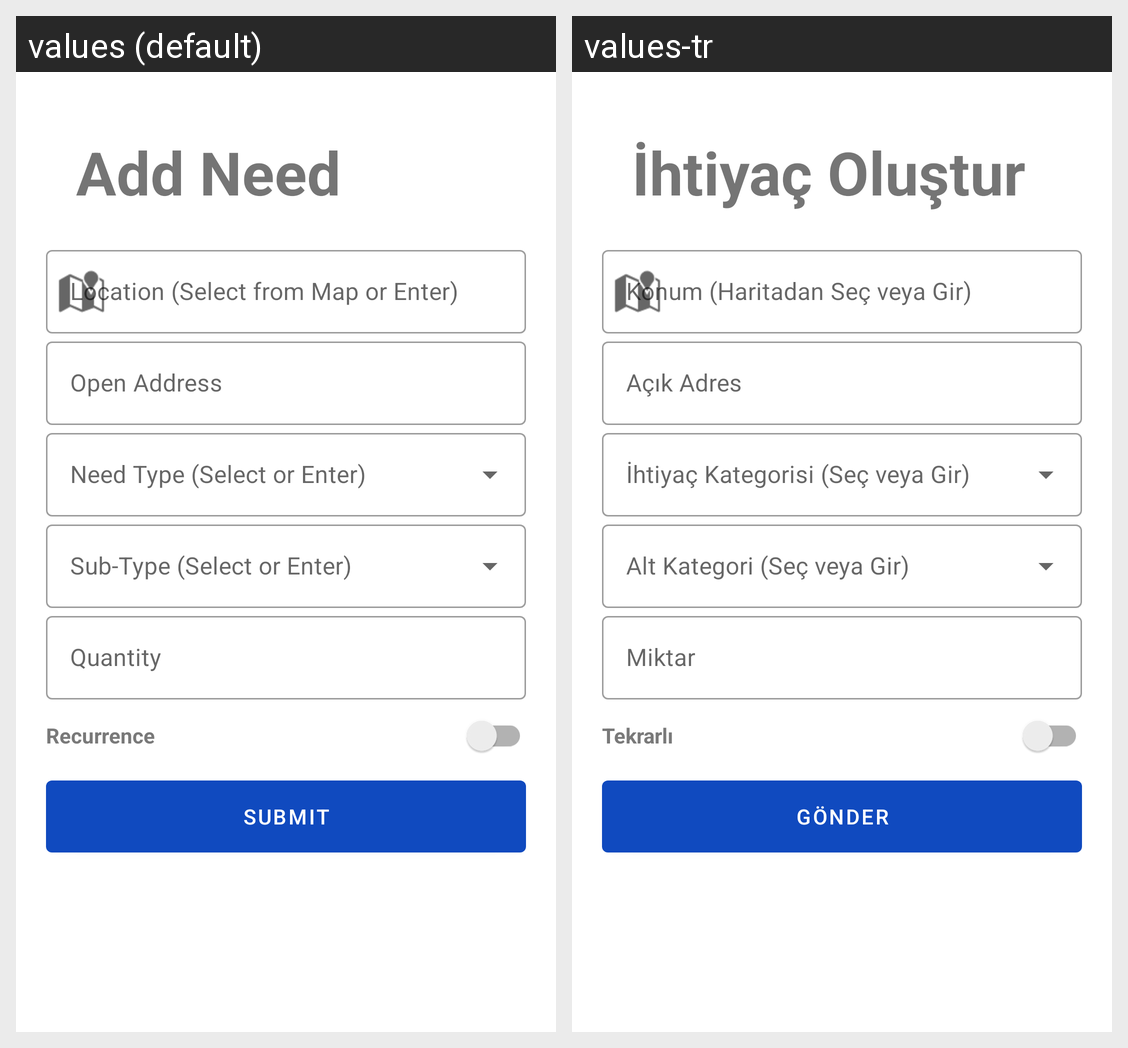

Strings drawn on this Android screen and how each of the app's shown locales translates them:
Android screen res/layout/fragment_add_need.xml rendered under 2 locales, left to right: values (default), values-tr. Device: Nexus 5 (rendered at 1080×1920; each locale shown at half size, 540×960, under a caption strip naming it); theme Theme.DisasterResponsePlatform.
Strings drawn on this screen, with the default value and each locale's value (text and hints the layout hard-codes, and strings that could not be matched under every locale, appear in the picture but are not listed):

add_need
  values: Add Need
  values-tr: İhtiyaç Oluştur

field_location
  values: Location (Select from Map or Enter)
  values-tr: Konum (Haritadan Seç veya Gir)

open_address
  values: Open Address
  values-tr: Açık Adres

field_need_type
  values: Need Type (Select or Enter)
  values-tr: İhtiyaç Kategorisi (Seç veya Gir)

field_sub_type
  values: Sub-Type (Select or Enter)
  values-tr: Alt Kategori (Seç veya Gir)

field_quantity
  values: Quantity
  values-tr: Miktar

want_recurrence
  values: Recurrence
  values-tr: Tekrarlı

submit
  values: Submit
  values-tr: Gönder
